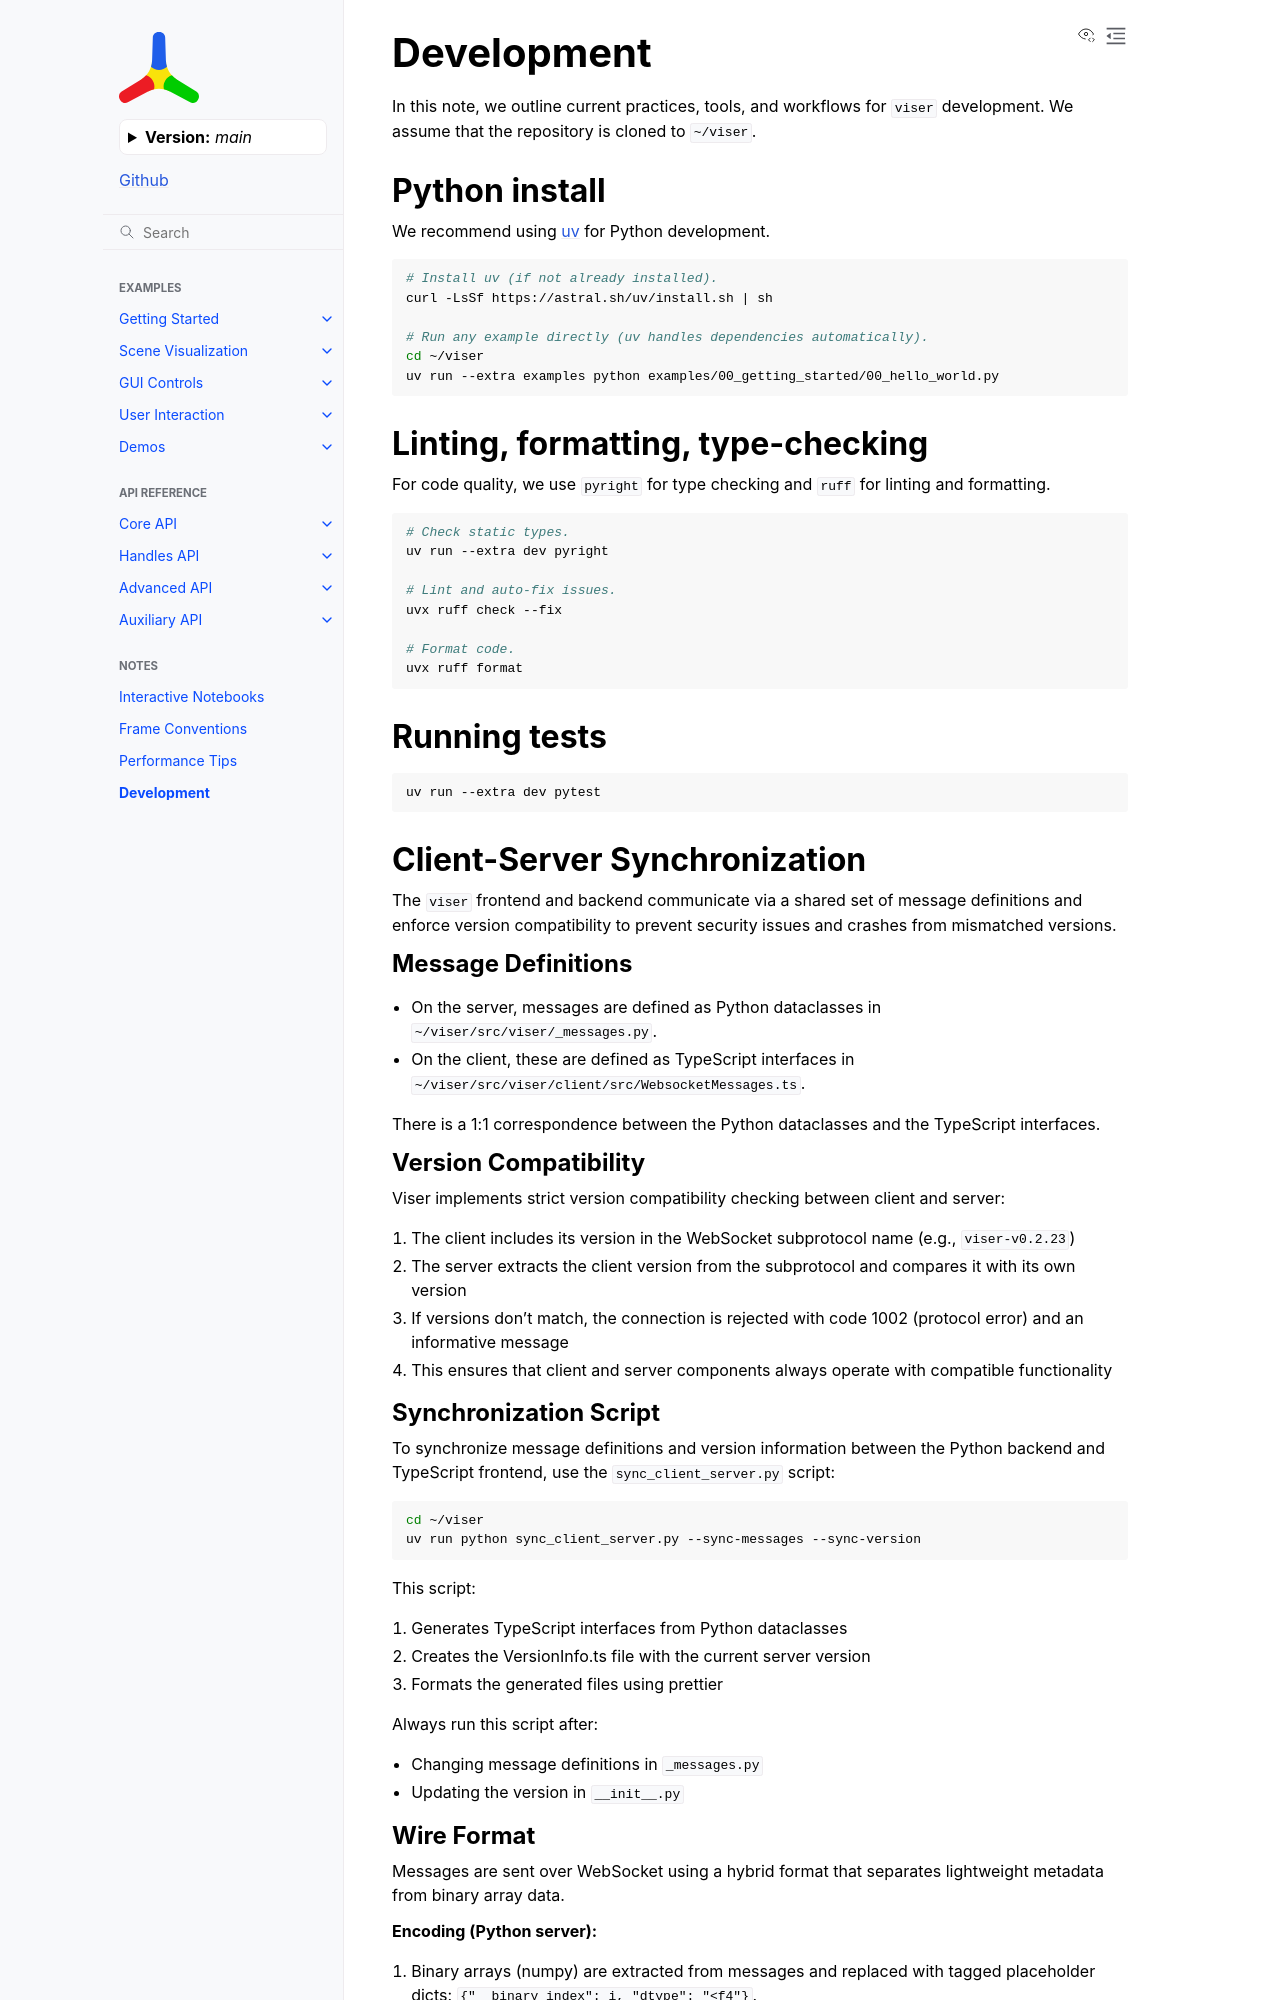

repository: Yvan-iComat/viser · page: main/development/index.html · generator: sphinx

Development
===========

In this note, we outline current practices, tools, and workflows for ``viser``
development. We assume that the repository is cloned to ``~/viser``.

Python install
--------------

We recommend using `uv <https://docs.astral.sh/uv/>`_ for Python development.

.. code-block:: bash

   # Install uv (if not already installed).
   curl -LsSf https://astral.sh/uv/install.sh | sh

   # Run any example directly (uv handles dependencies automatically).
   cd ~/viser
   uv run --extra examples python examples/00_getting_started/00_hello_world.py

Linting, formatting, type-checking
----------------------------------

For code quality, we use ``pyright`` for type checking and ``ruff`` for linting
and formatting.

.. code-block:: bash

   # Check static types.
   uv run --extra dev pyright

   # Lint and auto-fix issues.
   uvx ruff check --fix

   # Format code.
   uvx ruff format

Running tests
-------------

.. code-block:: bash

   uv run --extra dev pytest

Client-Server Synchronization
-----------------------------

The ``viser`` frontend and backend communicate via a shared set of message definitions and enforce
version compatibility to prevent security issues and crashes from mismatched versions.

Message Definitions
^^^^^^^^^^^^^^^^^^^

- On the server, messages are defined as Python dataclasses in
  ``~/viser/src/viser/_messages.py``.
- On the client, these are defined as TypeScript interfaces in
  ``~/viser/src/viser/client/src/WebsocketMessages.ts``.

There is a 1:1 correspondence between the Python dataclasses and the TypeScript interfaces.

Version Compatibility
^^^^^^^^^^^^^^^^^^^^^

Viser implements strict version compatibility checking between client and server:

1. The client includes its version in the WebSocket subprotocol name (e.g., ``viser-v0.2.23``)
2. The server extracts the client version from the subprotocol and compares it with its own version
3. If versions don't match, the connection is rejected with code 1002 (protocol error) and an informative message
4. This ensures that client and server components always operate with compatible functionality

Synchronization Script
^^^^^^^^^^^^^^^^^^^^^^

To synchronize message definitions and version information between the Python backend and TypeScript frontend,
use the ``sync_client_server.py`` script:

.. code-block:: bash

   cd ~/viser
   uv run python sync_client_server.py --sync-messages --sync-version

This script:

1. Generates TypeScript interfaces from Python dataclasses
2. Creates the VersionInfo.ts file with the current server version
3. Formats the generated files using prettier

Always run this script after:

- Changing message definitions in ``_messages.py``
- Updating the version in ``__init__.py``
